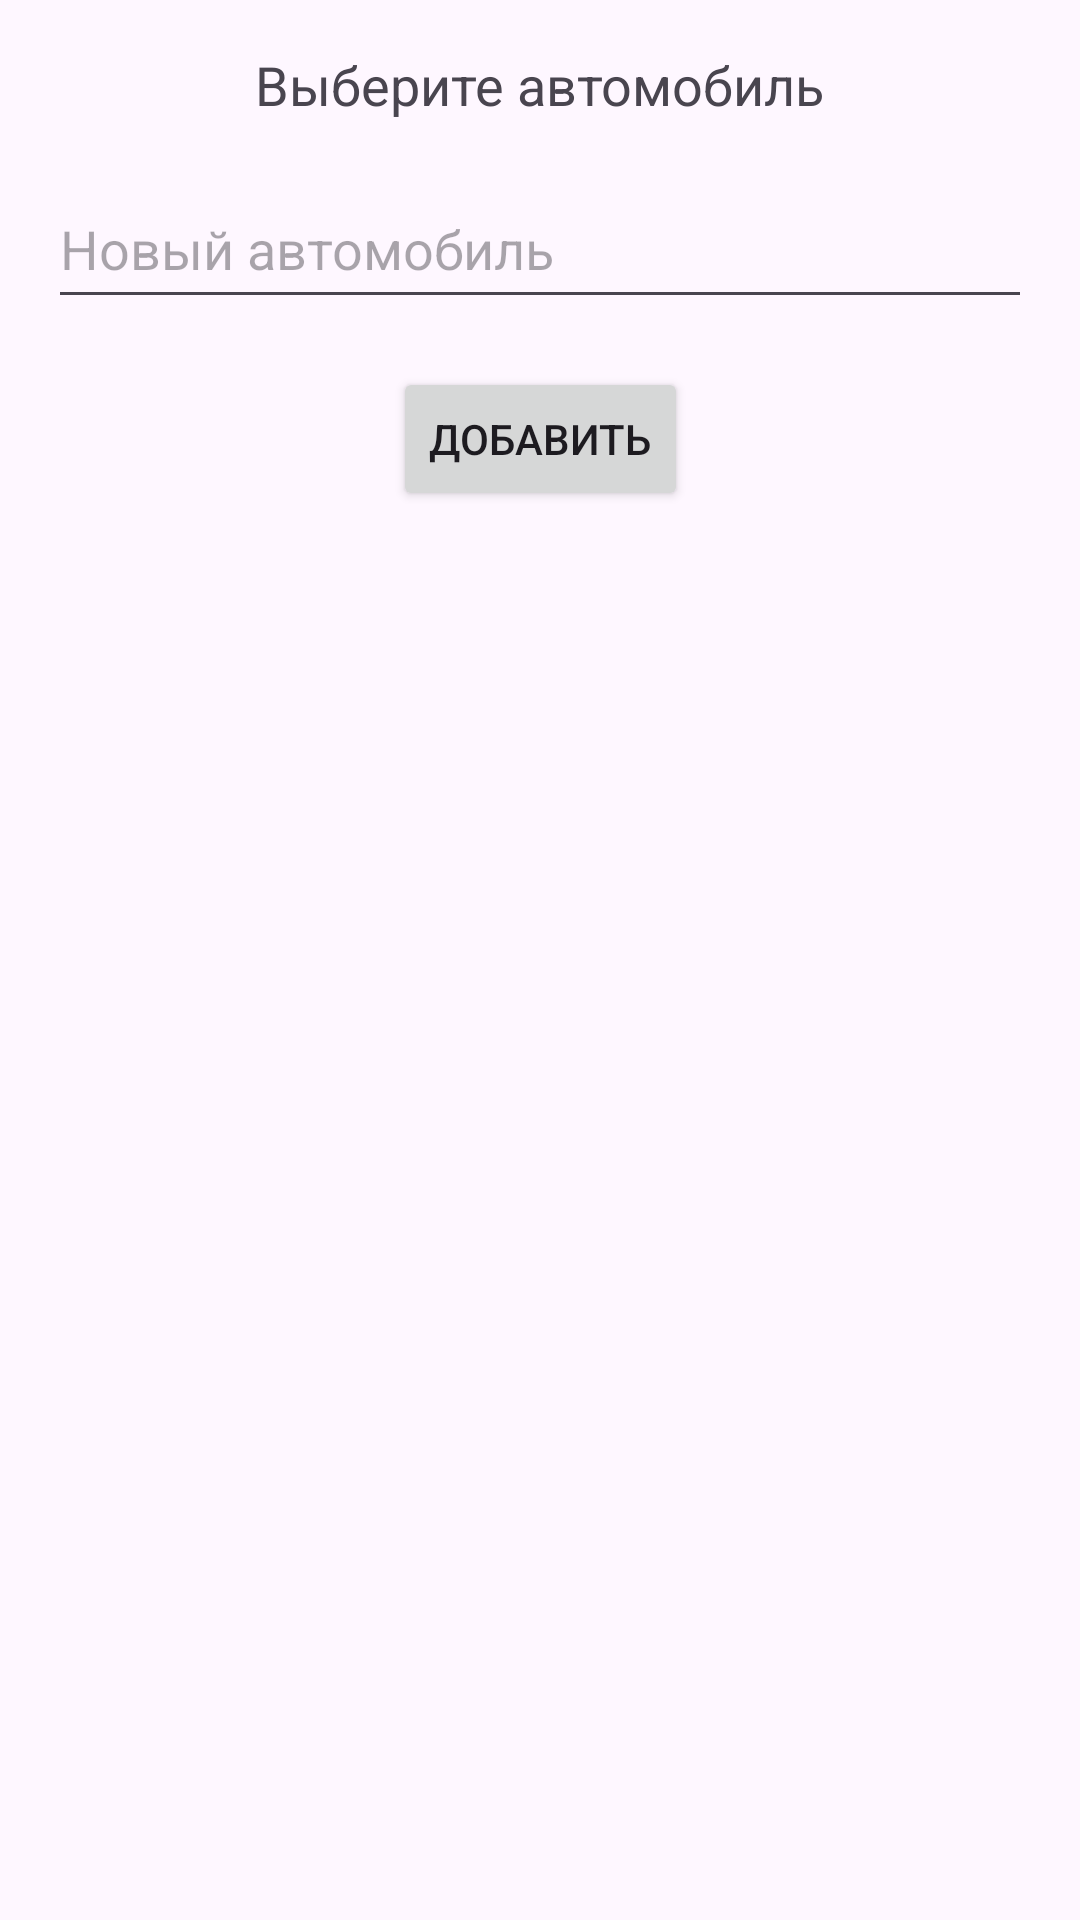

Layout XML and referenced resources for this Android screen:
<!-- AndroidManifest.xml: application theme Theme.AutoHelper_PMS -->
<!-- res/layout/activity_home.xml -->
<androidx.constraintlayout.widget.ConstraintLayout xmlns:android="http://schemas.android.com/apk/res/android"
    xmlns:app="http://schemas.android.com/apk/res-auto"
    xmlns:tools="http://schemas.android.com/tools"
    android:layout_width="match_parent"
    android:layout_height="match_parent"
    tools:context=".HomeActivity">

    <TextView
        android:id="@+id/select_car_label"
        android:layout_width="wrap_content"
        android:layout_height="wrap_content"
        android:text="Выберите автомобиль"
        android:textSize="18sp"
        android:layout_margin="16dp"
        app:layout_constraintTop_toTopOf="parent"
        app:layout_constraintStart_toStartOf="parent"
        app:layout_constraintEnd_toEndOf="parent" />

    <EditText
        android:id="@+id/car_input"
        android:layout_width="0dp"
        android:layout_height="50dp"
        android:layout_margin="16dp"
        android:layout_marginTop="8dp"
        android:hint="Новый автомобиль"
        android:inputType="text"
        app:layout_constraintEnd_toEndOf="parent"
        app:layout_constraintStart_toStartOf="parent"
        app:layout_constraintTop_toBottomOf="@id/select_car_label" />

    <Button
        android:id="@+id/add_car_button"
        android:layout_width="wrap_content"
        android:layout_height="wrap_content"
        android:text="Добавить"
        app:layout_constraintTop_toBottomOf="@id/car_input"
        app:layout_constraintStart_toStartOf="parent"
        app:layout_constraintEnd_toEndOf="parent"
        android:layout_margin="16dp"/>

    <androidx.recyclerview.widget.RecyclerView
        android:id="@+id/home_recycler_view"
        android:layout_width="0dp"
        android:layout_height="0dp"
        app:layout_constraintTop_toBottomOf="@id/add_car_button"
        app:layout_constraintBottom_toBottomOf="parent"
        app:layout_constraintStart_toStartOf="parent"
        app:layout_constraintEnd_toEndOf="parent" />
</androidx.constraintlayout.widget.ConstraintLayout>
<!-- resources referenced by this layout -->
<resources>
  <style name="Theme.AutoHelper_PMS" parent="Base.Theme.AutoHelper_PMS" />
  <style name="Base.Theme.AutoHelper_PMS" parent="Theme.Material3.DayNight.NoActionBar">
          
          
      </style>
</resources>
